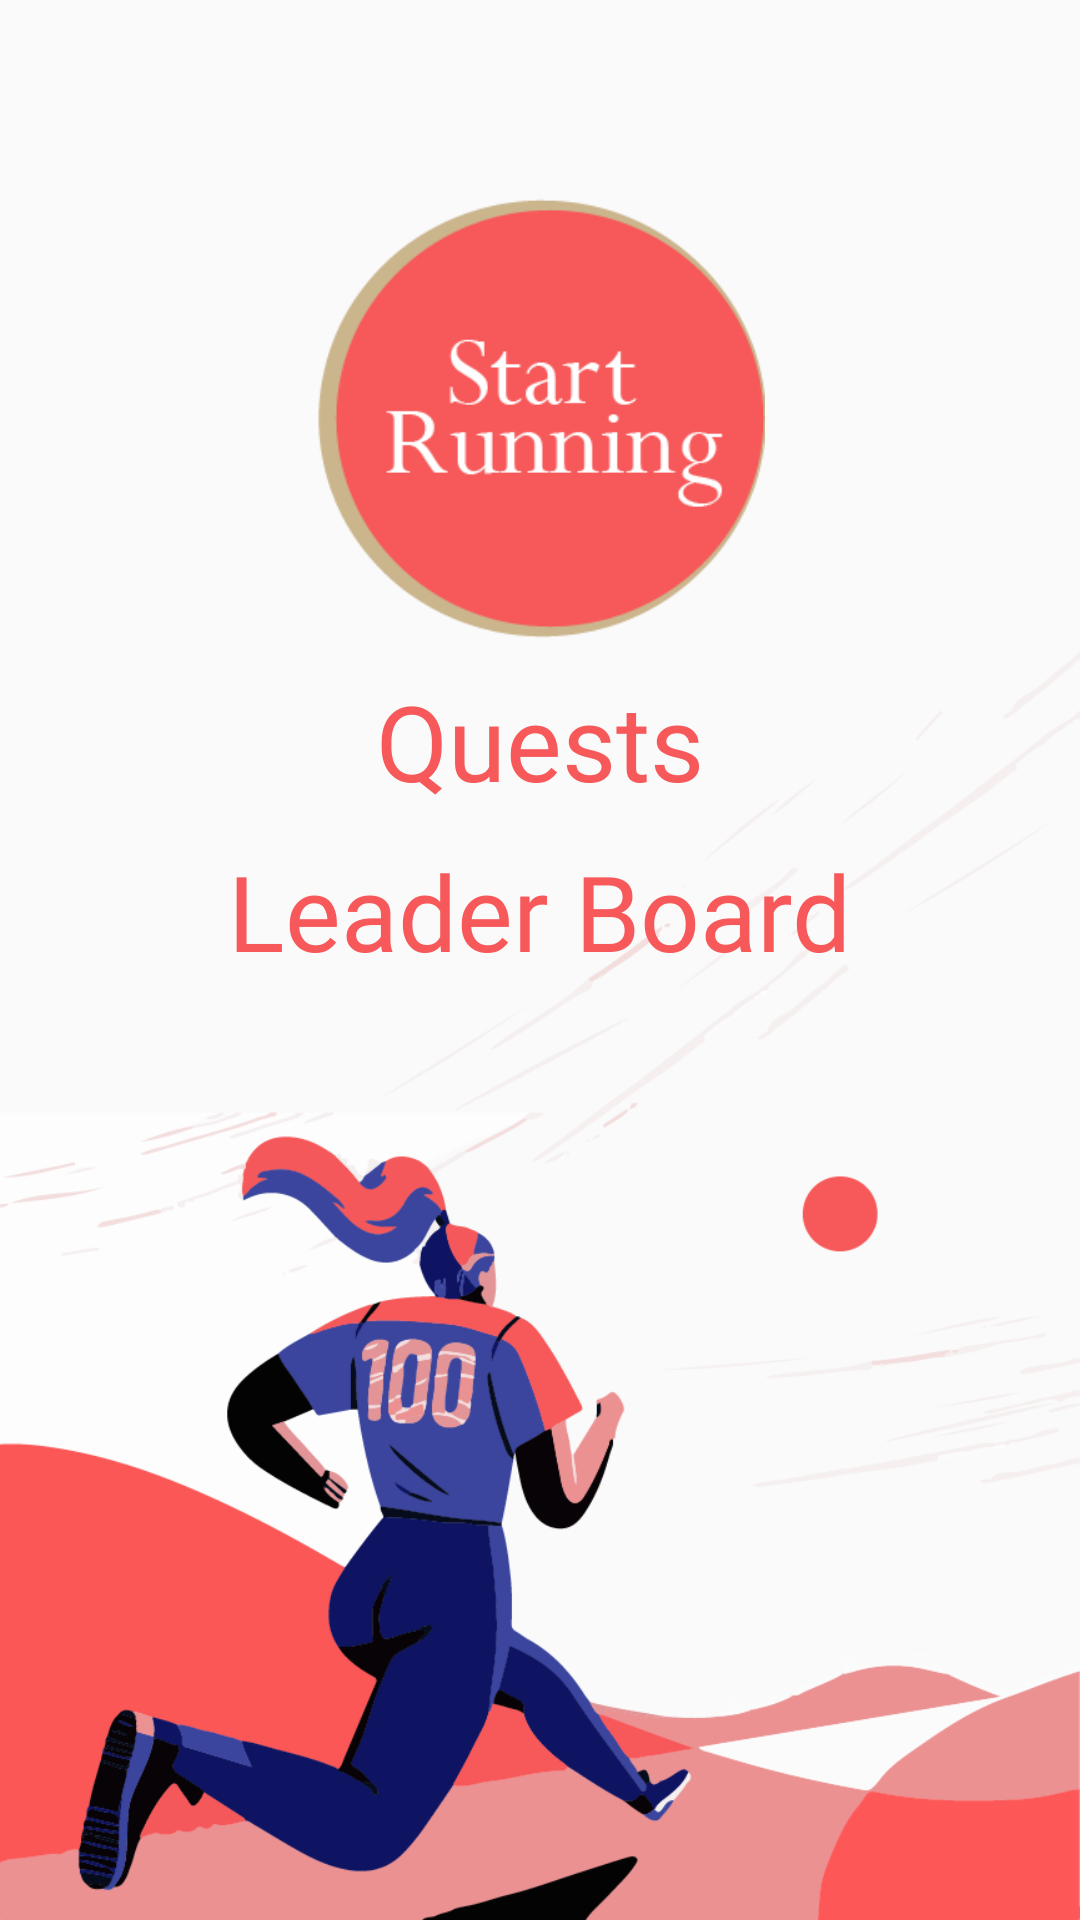

Here is an Android app screen rendered from its layout file. Give the layout XML and the strings, colors and styles it references.
<!-- AndroidManifest.xml: application theme AppTheme -->
<!-- res/layout/fragment_run.xml -->
<?xml version="1.0" encoding="utf-8"?>
<androidx.constraintlayout.widget.ConstraintLayout xmlns:android="http://schemas.android.com/apk/res/android"
    xmlns:app="http://schemas.android.com/apk/res-auto"
    xmlns:tools="http://schemas.android.com/tools"
    android:layout_width="match_parent"
    android:layout_height="match_parent"
    android:background="@drawable/active_background"
    tools:context=".run.RunFragment">

    <ImageButton
        android:id="@+id/runBtn"
        android:layout_width="150dp"
        android:layout_height="150dp"
        android:background="@drawable/startrun"
        app:layout_constraintBottom_toBottomOf="parent"
        app:layout_constraintEnd_toEndOf="parent"
        app:layout_constraintStart_toStartOf="parent"
        app:layout_constraintTop_toTopOf="parent"
        app:layout_constraintVertical_bias="0.13" />

    <TextView
        android:id="@+id/questTextView"
        android:layout_width="wrap_content"
        android:layout_height="wrap_content"
        android:text="Quests"
        app:layout_constraintEnd_toEndOf="parent"
        app:layout_constraintStart_toStartOf="parent"
        app:layout_constraintTop_toBottomOf="@+id/runBtn"
        style="@style/run_text_label" />

    <TextView
        android:id="@+id/leaderboardTextView"
        android:layout_width="wrap_content"
        android:layout_height="wrap_content"
        android:text="Leader Board"
        style="@style/run_text_label"
        app:layout_constraintEnd_toEndOf="parent"
        app:layout_constraintStart_toStartOf="parent"
        app:layout_constraintTop_toBottomOf="@+id/questTextView" />

</androidx.constraintlayout.widget.ConstraintLayout>
<!-- resources referenced by this layout -->
<resources>
  <!-- drawable active_background: png bitmap (drawable-v24, 92415 bytes) -->
  <!-- drawable startrun: png bitmap (drawable-v24, 9922 bytes) -->
  <style name="run_text_label">
          <item name="android:fontFamily">@font/cardo</item>
          <item name="android:textSize">35sp</item>
          <item name="android:layout_marginTop">10dp</item>
          <item name="android:textColor">@color/colorAccent</item>
      </style>
  <style name="AppTheme" parent="Theme.AppCompat.Light.NoActionBar">
          
          <item name="colorPrimary">@color/colorPrimary</item>
          <item name="colorPrimaryDark">@color/colorPrimaryDark</item>
          <item name="colorAccent">@color/colorAccent</item>
      </style>
  <color name="colorAccent">#F75859</color>
  <color name="colorPrimary">#3B459D</color>
  <color name="colorPrimaryDark">#0E1461</color>
</resources>
